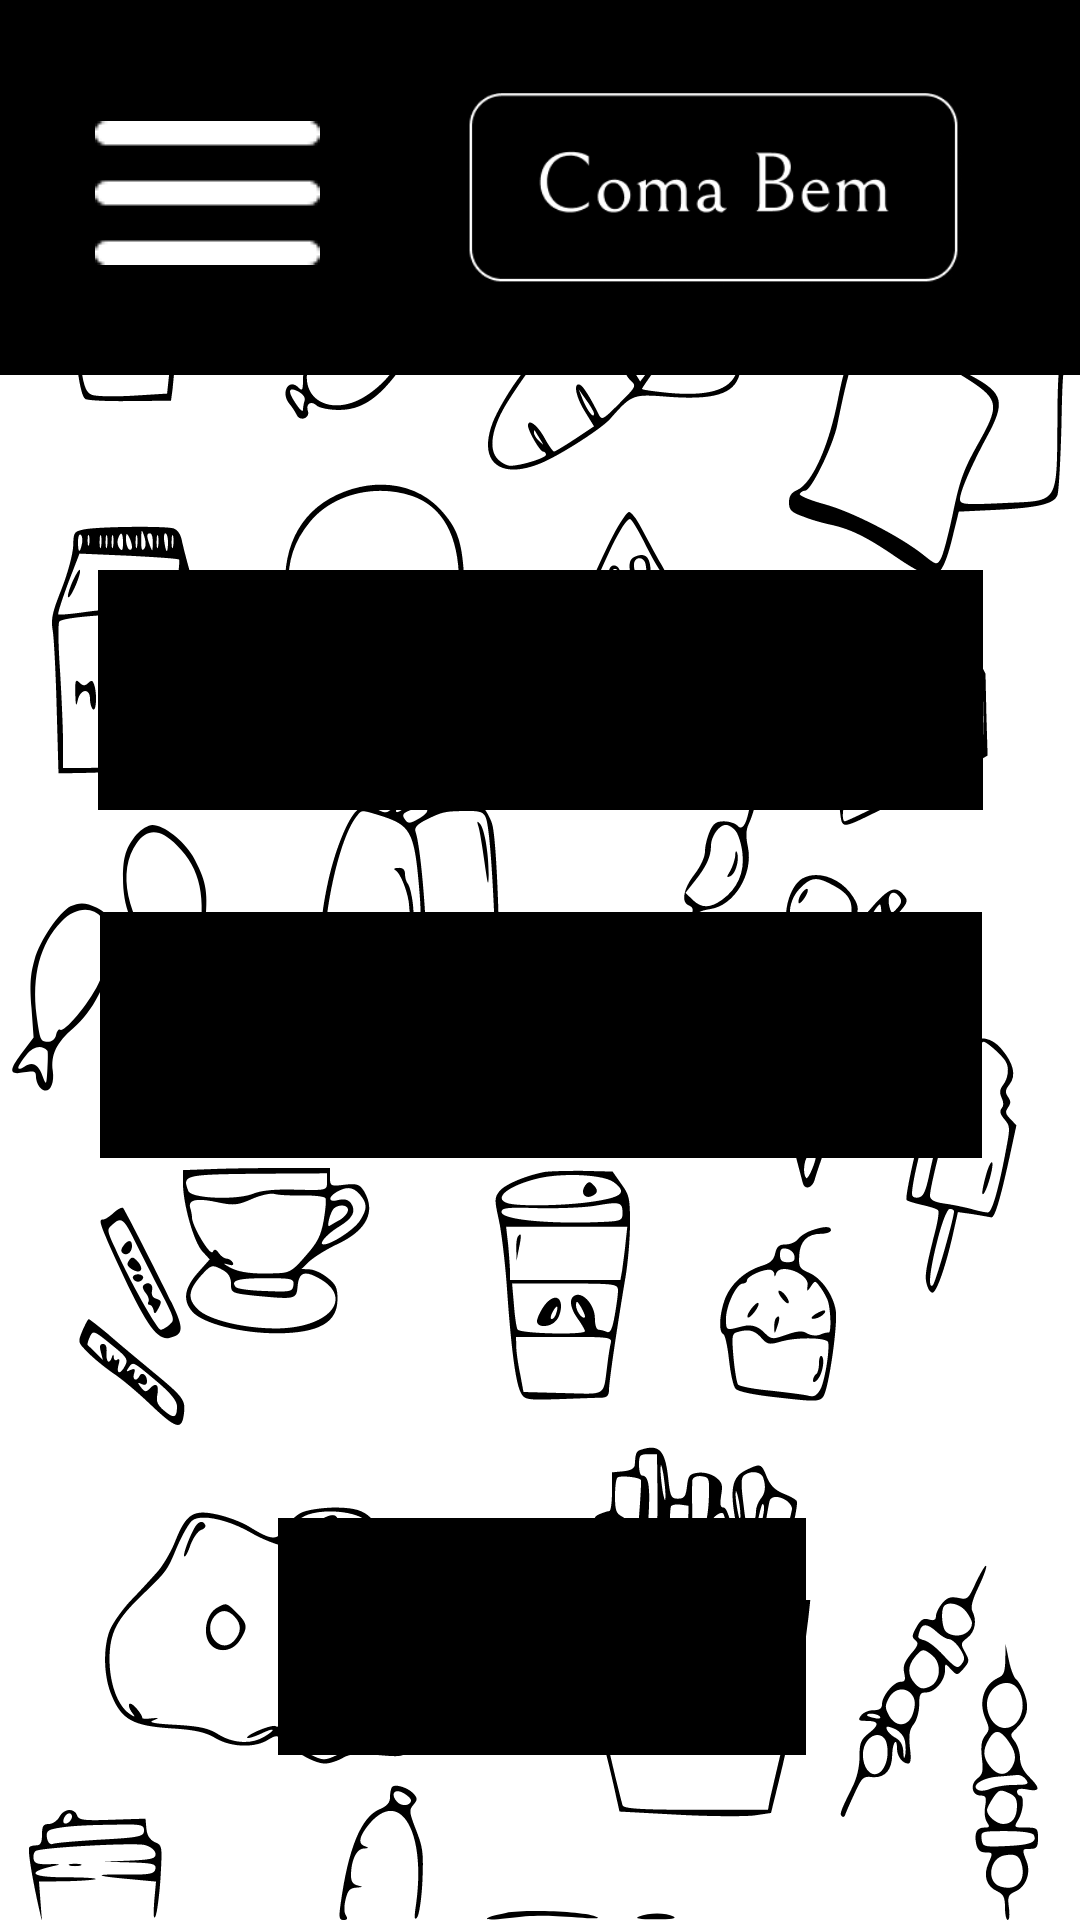

Write the Android layout XML for this screen, with the resource values it uses.
<!-- AndroidManifest.xml: application theme Theme.ComaBem -->
<!-- res/layout/activity_tela_principal.xml -->
<?xml version="1.0" encoding="utf-8"?>
<androidx.constraintlayout.widget.ConstraintLayout xmlns:android="http://schemas.android.com/apk/res/android"
    xmlns:app="http://schemas.android.com/apk/res-auto"
    xmlns:tools="http://schemas.android.com/tools"
    android:layout_width="match_parent"
    android:layout_height="match_parent"
    android:background="@drawable/ic_teladefundo"
    tools:context=".TelaPrincipalActivity" >

    <View
        android:id="@+id/navTP"
        android:layout_width="419dp"
        android:layout_height="125dp"
        android:background="#000000"
        app:layout_constraintBottom_toBottomOf="parent"
        app:layout_constraintEnd_toEndOf="parent"
        app:layout_constraintStart_toStartOf="parent"
        app:layout_constraintTop_toTopOf="parent"
        app:layout_constraintVertical_bias="0.0" />













    <ImageButton
        android:id="@+id/menuHamburguer"
        android:layout_width="wrap_content"
        android:layout_height="wrap_content"
        android:backgroundTint="#00FFFFFF"
        android:contentDescription="@string/menu_nav"
        app:layout_constraintBottom_toBottomOf="@+id/navTP"
        app:layout_constraintEnd_toEndOf="@+id/navTP"
        app:layout_constraintHorizontal_bias="0.153"
        app:layout_constraintStart_toStartOf="@+id/navTP"
        app:layout_constraintTop_toTopOf="@+id/navTP"
        app:layout_constraintVertical_bias="0.534"
        app:srcCompat="@drawable/menuhamburguer" />

    <ImageView
        android:id="@+id/logoTP"
        android:layout_width="185dp"
        android:layout_height="66dp"
        android:contentDescription="@string/logo"
        app:layout_constraintBottom_toBottomOf="@+id/navTP"
        app:layout_constraintEnd_toEndOf="parent"
        app:layout_constraintHorizontal_bias="0.855"
        app:layout_constraintStart_toStartOf="@+id/navTP"
        app:layout_constraintTop_toTopOf="@+id/navTP"
        app:layout_constraintVertical_bias="0.525"
        app:srcCompat="@drawable/largelogo" />

    <Button
        android:id="@+id/botaoListarProdutos"
        android:layout_width="295dp"
        android:layout_height="80dp"
        android:backgroundTint="@color/black"
        android:fontFamily="@font/bellefair"
        android:text="@string/button_list"
        android:textAllCaps="false"
        android:textSize="25sp"
        app:layout_constraintBottom_toBottomOf="parent"
        app:layout_constraintEnd_toEndOf="parent"
        app:layout_constraintStart_toStartOf="parent"
        app:layout_constraintTop_toTopOf="@+id/navTP"
        app:layout_constraintVertical_bias="0.339" />

    <Button
        android:id="@+id/botaoCadastrarProdutos"
        android:layout_width="294dp"
        android:layout_height="82dp"
        android:backgroundTint="@color/black"
        android:fontFamily="@font/bellefair"
        android:text="@string/button_add"
        android:textAllCaps="false"
        android:textSize="25sp"
        app:layout_constraintBottom_toBottomOf="parent"
        app:layout_constraintEnd_toEndOf="parent"
        app:layout_constraintHorizontal_bias="0.504"
        app:layout_constraintStart_toStartOf="parent"
        app:layout_constraintTop_toTopOf="@+id/navTP"
        app:layout_constraintVertical_bias="0.545" />

    <Button
        android:id="@+id/sairApp"
        android:layout_width="176dp"
        android:layout_height="79dp"
        android:backgroundTint="@color/black"
        android:fontFamily="@font/bellefair"
        android:text="@string/button_close_app"
        android:textAllCaps="false"
        android:textSize="25sp"
        app:layout_constraintBottom_toBottomOf="parent"
        app:layout_constraintEnd_toEndOf="parent"
        app:layout_constraintHorizontal_bias="0.504"
        app:layout_constraintStart_toStartOf="parent"
        app:layout_constraintTop_toTopOf="@+id/navTP"
        app:layout_constraintVertical_bias="0.902" />


</androidx.constraintlayout.widget.ConstraintLayout>
<!-- resources referenced by this layout -->
<resources>
  <!-- drawable ic_teladefundo: vector/xml drawable (drawable, 63959 chars, omitted) -->
  <!-- drawable largelogo: png bitmap (drawable, 8043 bytes) -->
  <!-- drawable menuhamburguer: png bitmap (drawable, 298 bytes) -->
  <string name="button_add">Cadastrar Produto</string>
  <string name="button_close_app">Sair</string>
  <string name="button_list">Listar Produtos</string>
  <string name="logo">Logo do aplicativo Coma Bem</string>
  <string name="menu_nav">Menu de navegação no estilo "hambúrguer"</string>
  <style name="Theme.ComaBem" parent="Theme.MaterialComponents.DayNight.DarkActionBar">
          
          <item name="colorPrimary">@color/purple_500</item>
          <item name="colorPrimaryVariant">@color/purple_700</item>
          <item name="colorOnPrimary">@color/white</item>
          
          <item name="colorSecondary">@color/teal_200</item>
          <item name="colorSecondaryVariant">@color/teal_700</item>
          <item name="colorOnSecondary">@color/black</item>
          
          <item name="android:statusBarColor" tools:targetApi="l">?attr/colorPrimaryVariant</item>
          
      </style>
  <!-- not gathered from this repository: default colours our renderer supplied (Android Studio template values) -->
  <color name="purple_500">#FF6200EE</color>
  <color name="purple_700">#FF3700B3</color>
  <color name="teal_200">#FF03DAC5</color>
  <color name="teal_700">#FF018786</color>
  <color name="black">#FF000000</color>
  <color name="white">#FFFFFFFF</color>
</resources>
